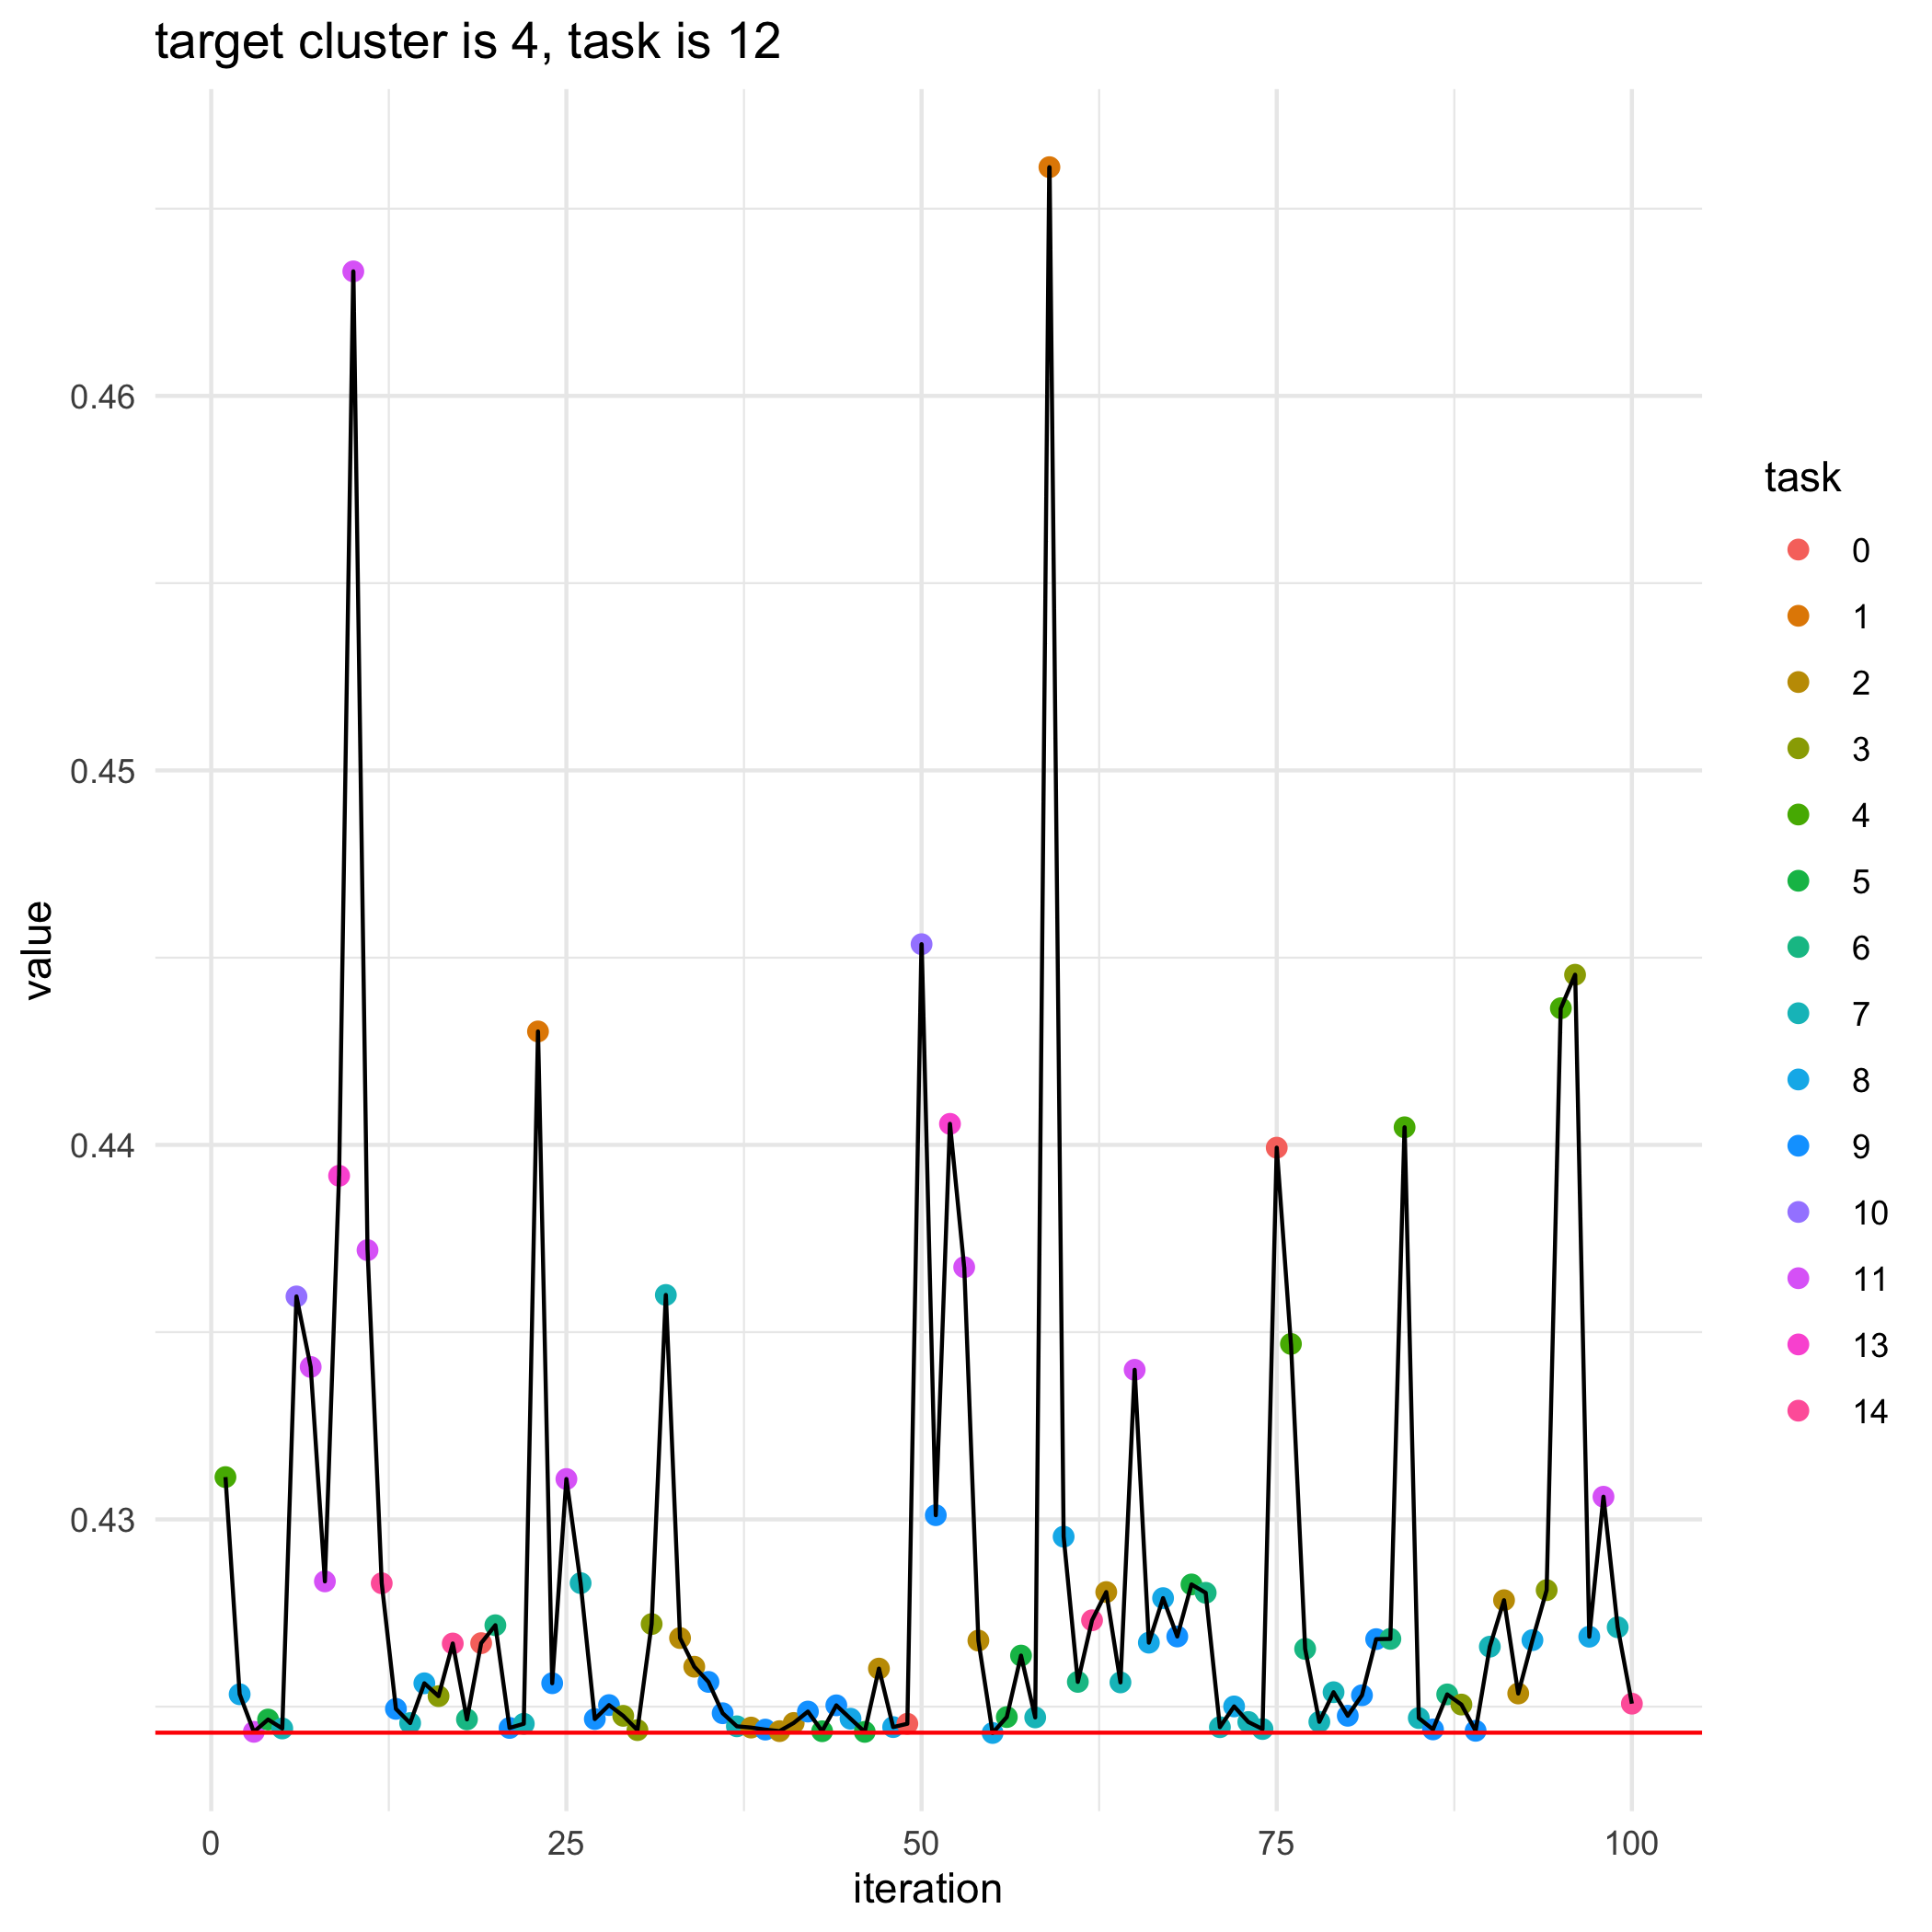

The table this chart was drawn from, first rows:
, losses, bandit_selects
0, 0.4243, 
1, 0.4311, 4.0
2, 0.4253, 8.0
3, 0.4243, 11.0
4, 0.4247, 5.0
5, 0.4244, 7.0
6, 0.436, 10.0
7, 0.4341, 11.0
8, 0.4283, 11.0
9, 0.4392, 13.0
10, 0.4633, 11.0
11, 0.4372, 11.0
12, 0.4283, 14.0
13, 0.4249, 9.0
14, 0.4246, 7.0
15, 0.4256, 8.0
16, 0.4253, 3.0
17, 0.4267, 14.0
18, 0.4247, 6.0
19, 0.4267, 0.0
20, 0.4272, 6.0
21, 0.4244, 9.0
22, 0.4245, 7.0
23, 0.443, 1.0
24, 0.4256, 9.0
25, 0.4311, 11.0
26, 0.4283, 7.0
27, 0.4247, 9.0
28, 0.425, 9.0
29, 0.4248, 3.0
30, 0.4244, 3.0
31, 0.4272, 3.0
32, 0.436, 7.0
33, 0.4268, 2.0
34, 0.4261, 2.0
35, 0.4257, 9.0
36, 0.4248, 9.0
37, 0.4245, 7.0
38, 0.4244, 2.0
39, 0.4244, 9.0
40, 0.4243, 2.0
41, 0.4246, 2.0
42, 0.4249, 9.0
43, 0.4243, 5.0
44, 0.425, 9.0
45, 0.4247, 8.0
46, 0.4243, 5.0
47, 0.426, 2.0
48, 0.4245, 8.0
49, 0.4245, 0.0
50, 0.4454, 10.0
51, 0.4301, 9.0
52, 0.4406, 13.0
53, 0.4367, 11.0
54, 0.4268, 2.0
55, 0.4243, 8.0
56, 0.4247, 5.0
57, 0.4264, 5.0
58, 0.4247, 7.0
59, 0.4661, 1.0
... 41 more rows
